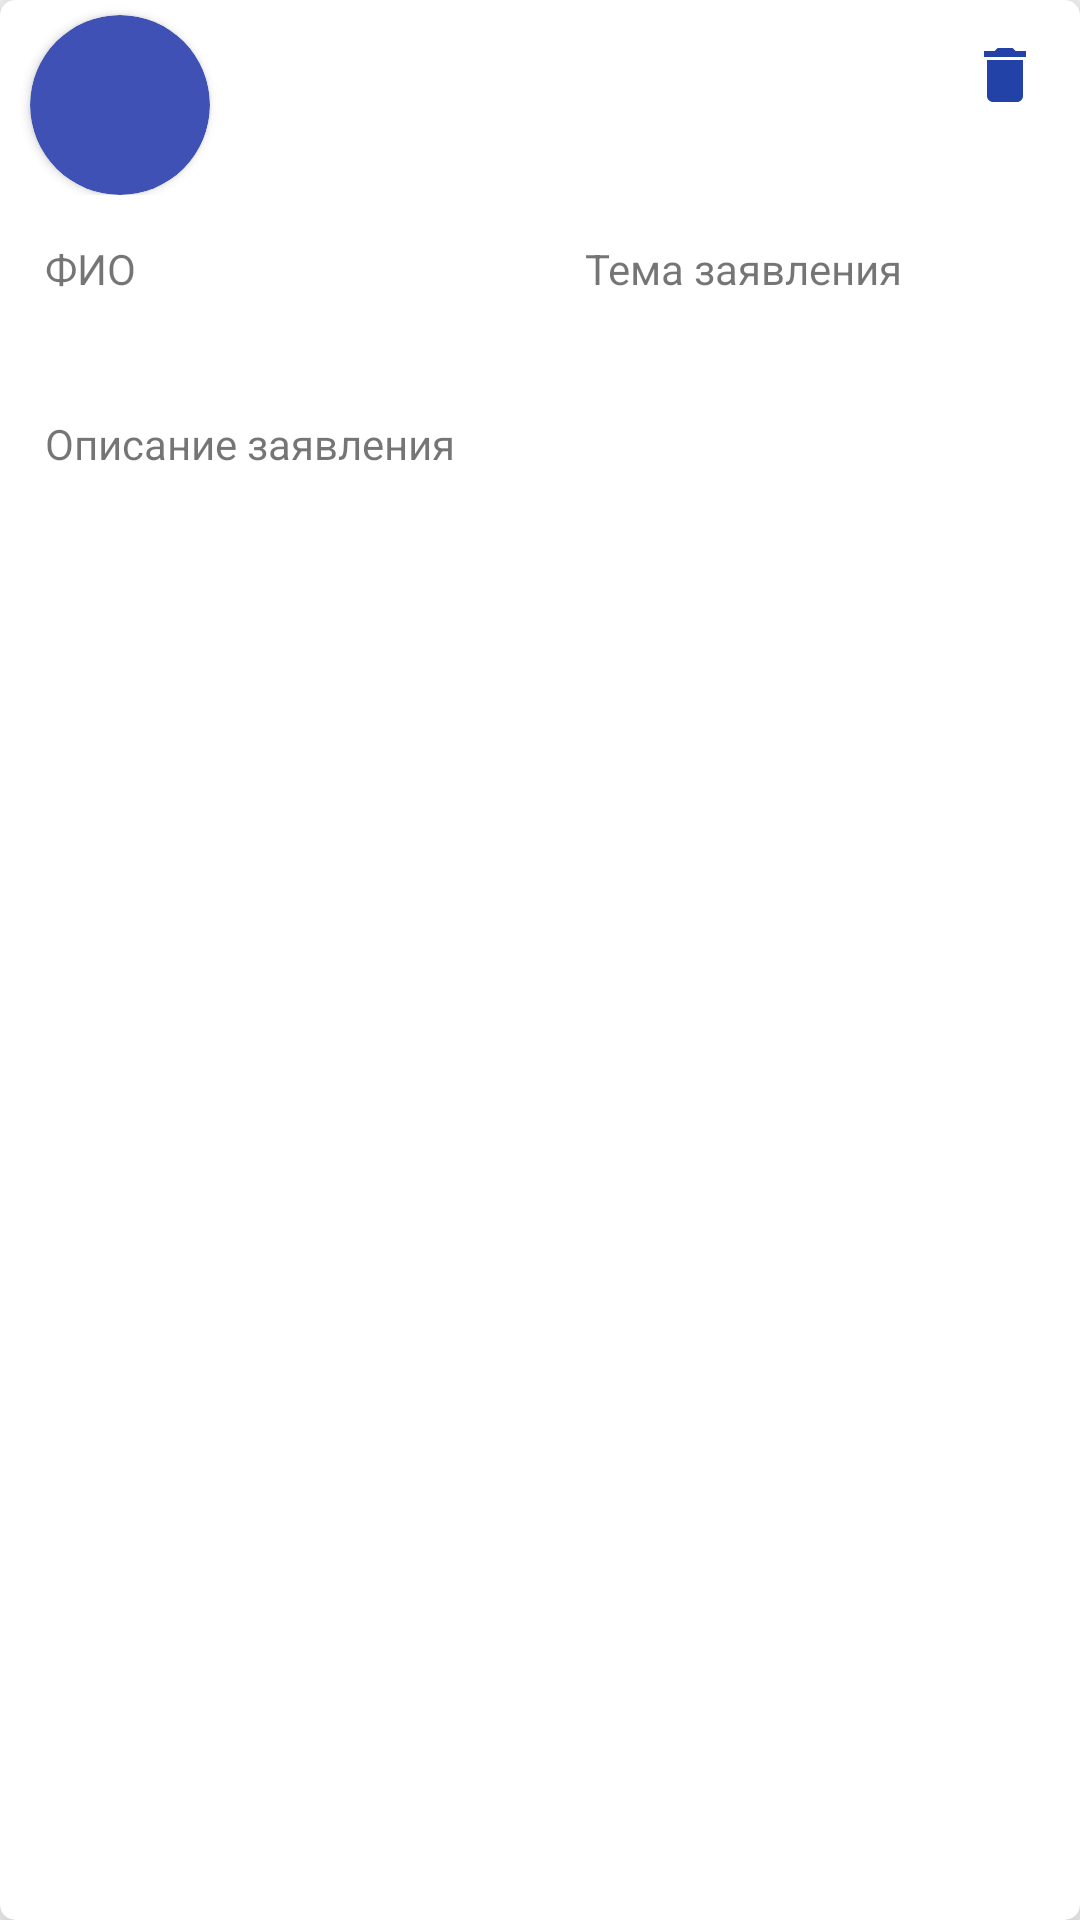

This screen was rendered from an Android layout file. Write that file and the resources it references.
<!-- AndroidManifest.xml: application theme AppTheme -->
<!-- res/layout/activity_item.xml -->
<?xml version="1.0" encoding="utf-8"?>
<android.support.v7.widget.CardView xmlns:android="http://schemas.android.com/apk/res/android"
    xmlns:card_view="http://schemas.android.com/apk/res-auto"
    android:layout_width="match_parent"
    android:layout_height="wrap_content"
    android:layout_margin="10dp"
    card_view:cardCornerRadius="5dp"
    card_view:cardElevation="13dp">

    <LinearLayout xmlns:android="http://schemas.android.com/apk/res/android"
        android:layout_width="match_parent"
        android:layout_height="match_parent"
        android:orientation="vertical">

        <LinearLayout
            android:layout_width="match_parent"
            android:layout_height="wrap_content"
            android:orientation="horizontal">

            <android.support.v7.widget.CardView
                android:layout_width="60dp"
                android:layout_height="60dp"
                android:layout_marginLeft="10dp"
                android:layout_marginTop="5dp"
                card_view:cardBackgroundColor="@color/colorPrimary"
                card_view:cardCornerRadius="30dp">

                <ImageView
                    android:id="@+id/users"
                    android:layout_width="60dp"
                    android:layout_height="60dp"
                    android:layout_gravity="center"
                    android:layout_weight="1"
                    android:padding="5dp" />
            </android.support.v7.widget.CardView>

            <TextView
                android:id="@+id/id"
                android:layout_width="match_parent"
                android:layout_height="wrap_content"
                android:layout_marginTop="15dp"
                android:layout_weight="1"
                android:paddingLeft="15dp"
                android:paddingRight="15dp" />
            <ImageButton
                android:id="@+id/remove"
                android:layout_width="40dp"
                android:layout_height="40dp"
                android:layout_margin="5dp"
                android:layout_weight="0"
                android:backgroundTint="#fff"
                android:src="@drawable/ic_delete_black_24dp" />
        </LinearLayout>

        <LinearLayout
            android:layout_width="match_parent"
            android:layout_height="wrap_content"
            android:orientation="horizontal">

            <TextView
                android:layout_width="match_parent"
                android:layout_height="wrap_content"
                android:layout_weight="1"
                android:paddingLeft="15dp"
                android:paddingRight="15dp"
                android:paddingTop="15dp"
                android:text="ФИО" />

            <TextView
                android:layout_width="match_parent"
                android:layout_height="wrap_content"
                android:layout_weight="1"
                android:paddingLeft="15dp"
                android:paddingRight="15dp"
                android:paddingTop="15dp"
                android:text="Тема заявления" />
        </LinearLayout>

        <LinearLayout
            android:layout_width="match_parent"
            android:layout_height="wrap_content"
            android:orientation="horizontal">

            <TextView
                android:id="@+id/name"
                style="@style/MyTextViewStyle" />

            <TextView
                android:id="@+id/desc"
                style="@style/MyTextViewStyle" />
        </LinearLayout>

        <TextView
            android:layout_width="match_parent"
            android:layout_height="wrap_content"
            android:paddingLeft="15dp"
            android:paddingRight="15dp"
            android:paddingTop="15dp"
            android:text="Описание заявления" />

        <TextView
            android:id="@+id/comments"
            style="@style/MyTextViewStyle"
            android:paddingBottom="15dp" />
    </LinearLayout>
</android.support.v7.widget.CardView>
<!-- resources referenced by this layout -->
<resources>
  <color name="colorPrimary">#3F51B5</color>
  <!-- drawable ic_delete_black_24dp (drawable) -->
  <vector xmlns:android="http://schemas.android.com/apk/res/android"
          android:width="24dp"
          android:height="24dp"
          android:viewportWidth="24.0"
          android:viewportHeight="24.0">
      <path
          android:fillColor="#2342a7"
          android:pathData="M6,19c0,1.1 0.9,2 2,2h8c1.1,0 2,-0.9 2,-2V7H6v12zM19,4h-3.5l-1,-1h-5l-1,1H5v2h14V4z"/>
  </vector>
  <style name="MyTextViewStyle" parent="android:Widget.TextView">
          <item name="android:textColor">#000</item>
          <item name="android:textSize">18dp</item>
          <item name="android:textStyle">italic</item>
          <item name="android:paddingRight">15dp</item>
          <item name="android:paddingLeft">15dp</item>
          <item name="android:layout_weight">1</item>
          <item name="android:layout_width">match_parent</item>
          <item name="android:layout_height">wrap_content</item>
      </style>
  <style name="AppTheme" parent="Theme.AppCompat.Light.NoActionBar">
  
          <item name="colorPrimary">#3F51B5</item>
          <item name="colorPrimaryDark">#303F9F</item>
          
      </style>
</resources>
